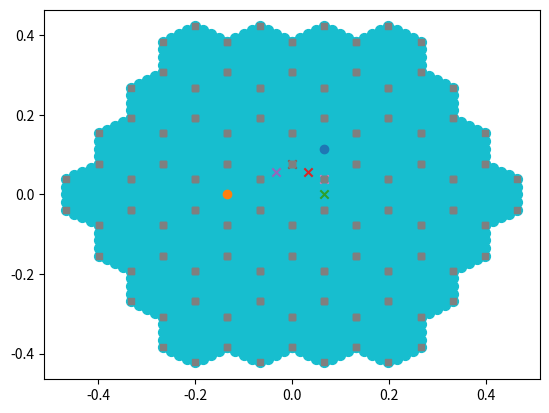

Write Python code to recreate this figure.
import numpy as np
import scipy
from scipy.spatial import Voronoi, voronoi_plot_2d
from scipy import linalg as la
import time
import matplotlib.pyplot as plt
 

class MoireTriangLattice:

    def __init__(self, Npoints, theta, normed, c6sym, umkl):

        self.Npoints = Npoints
        self.theta = theta
        self.a =np.array([[1,0],[1/2,np.sqrt(3)/2]])  #original graphene lattice vectors: rows are basis vectors
        self.b =(2*np.pi)*np.array([[1,-1/np.sqrt(3)],[0,2/np.sqrt(3)]]) # original graphene reciprocal lattice vectors : rows are basis vectors
        self.rot_min =np.array([[np.cos(theta/2),np.sin(theta/2)],[-np.sin(theta/2),np.cos(theta/2)]]) #rotation matrix -thet/2
        self.rot_plus =np.array([[np.cos(theta/2),-np.sin(theta/2)],[np.sin(theta/2),np.cos(theta/2)]]) #rotation matrix +thet/2
        self.normed=normed

        #some symmetries:
        #C2z
        th1=np.pi
        self.C2z=np.array([[np.cos(th1),-np.sin(th1)],[np.sin(th1),np.cos(th1)]]) #rotation matrix 
        #C3z
        th1=2*np.pi/3
        self.C3z=np.array([[np.cos(th1),-np.sin(th1)],[np.sin(th1),np.cos(th1)]]) #rotation matrix 
        #C2x inv
        self.C2x=np.array([[1,0],[0,-1]]) #rotation matrix 

        if normed==0:
            self.GMvec=self.GM_vec()
            self.VolMBZ=self.Vol_MBZ()
            self.q=self.qvect()
            self.GMs=self.GM()
            
        elif normed==1:
            [GM1,GM2]=self.GM_vec()
            [q1,q2,q3]=self.qvect()
            Gnorm=self.GM() #normalized to the reciprocal lattice vector
            self.GMvec=[GM1/Gnorm,GM2/Gnorm]
            self.GMs=self.GM()/Gnorm
            self.VolMBZ=self.Vol_MBZ()/(Gnorm**2)
            self.q=[q1/Gnorm,q2/Gnorm,q3/Gnorm]
            
        else:
            [GM1,GM2]=self.GM_vec()
            [q1,q2,q3]=self.qvect()
            Gnorm=self.qnor() #normalized to the q1 vector
            # print(Gnorm)
            self.GMvec=[GM1/Gnorm,GM2/Gnorm]
            self.GMs=self.GM()/Gnorm
            self.VolMBZ=self.Vol_MBZ()/(Gnorm**2)
            self.q=[q1/Gnorm,q2/Gnorm,q3/Gnorm]
            
            
        self.umkl=umkl
        self.c6sym=c6sym
        # [self.KX1bz,self.KY1bz]=self.Generate_lattice_2()
        # [self.KX1bz_plot,self.KY1bz_plot]=self.c3symmetrize(self.KX1bz,self.KY1bz)
        # [self.KX,self.KY]=self.Generate_Umklapp_lattice2(self.KX1bz, self.KY1bz,umkl) #for the momentum transfer lattice
        
        # if c6sym:
        #     [self.KQX1,self.KQY1]=self.Generate_Umklapp_lattice2(self.KX1bz, self.KY1bz,umkl+1) #for the momentum transfer lattice
        #     [self.KQX,self.KQY]=self.c3symmetrize(self.KQX1,self.KQY1)
        # else:
            
        #     [self.KQX,self.KQY]=self.Generate_Umklapp_lattice2(self.KX1bz, self.KY1bz,umkl+1) #for the momentum transfer lattice


        if c6sym:
            [self.KX1bz_1,self.KY1bz_1]=self.Generate_lattice_2()
            [self.KX1bz_plot,self.KY1bz_plot]=self.c3symmetrize(self.KX1bz_1,self.KY1bz_1)
            [self.KX1bz,self.KY1bz]=self.c3symmetrize(self.KX1bz_1,self.KY1bz_1)
        else:
            [self.KX1bz,self.KY1bz]=self.Generate_lattice_2()
            [self.KX1bz_plot,self.KY1bz_plot]=self.c3symmetrize(self.KX1bz,self.KY1bz)
            
        
        [self.KX,self.KY]=self.Generate_Umklapp_lattice2(self.KX1bz, self.KY1bz,umkl) #for the momentum transfer lattice
        [self.KQX,self.KQY]=self.Generate_Umklapp_lattice2(self.KX1bz, self.KY1bz,umkl+1) #for the momentum transfer lattice
        
        self.Npoi1bz=np.size(self.KX1bz); print(self.Npoi1bz, "1bz numer of sampling lattice points")
        self.Npoi=np.size(self.KX); print(self.Npoi, "X numer of sampling lattice points")
        self.NpoiQ=np.size(self.KQX); print(self.NpoiQ, "Q numer of sampling lattice points")

        #Mpoints
        self.M1=-self.GMvec[1]/2
        self.M2=self.GMvec[0]/2
        self.M3=self.GMvec[0]/2+self.GMvec[1]/2

        #Kpoints
        self.K1=(2*self.GMvec[0]+self.GMvec[1])/3
        self.K2=(-self.GMvec[1]+self.GMvec[0]) /3

        
    def __repr__(self):
        return "lattice( LX={w}, twist_angle={c})".format(h=self.Npoints, c=self.theta)

    #reciprocal vectors for the superlattice
    def GM_vec(self):
        #rotated vectors
        astar1=[email redacted]_min #top layer rotated -theta
        astar2=[email redacted]_plus  #bottom layer rotated +theta
        GM1=astar1[0,:]-astar2[0,:]
        GM2=astar1[1,:]-astar2[1,:]
        return [GM1,GM2]
    
    #reciprocal space period for the superlattice
    def GM(self):
        [GM1,GM2]=self.GM_vec()
        return np.sqrt(GM1@GM1)

    #Moire real space superlattice vectors
    def LM_vec(self):

        #rotated vectors
        [GM1,GM2]=self.GM_vec()
        LM1=2*np.pi*np.array([GM2[1],-GM2[0]])/la.det(np.array([GM1,GM2]))
        LM2=2*np.pi*np.array([-GM1[1],GM1[0]])/la.det(np.array([GM1,GM2]))
        return [LM1,LM2]
    
    #moire period in real space
    def LM(self):
        [LM1,LM2]=self.LM_vec()
        return np.sqrt(LM1@LM1)

    #FBZ volume
    def Vol_MBZ(self):
        [GM1,GM2]=self.GM_vec()
        zhat=np.array([0,0,1])
        b_1=np.array([GM1[0],GM1[1],0]) # Moire reciprocal lattice vect extended
        b_2=np.array([GM2[0],GM2[1],0]) # Moire reciprocal lattice vect extended
        Vol_rec=np.cross(b_1,b_2)@zhat
        return Vol_rec
    
    #WZ volume
    def Vol_WZ(self):
        [LM1,LM2]=self.LM_vec()
        zhat=np.array([0,0,1])
        b_1=np.array([LM1[0],LM1[1],0]) # Moire reciprocal lattice vect extended
        b_2=np.array([LM2[0],LM2[1],0]) # Moire reciprocal lattice vect extended
        Vol_rec=np.cross(b_1,b_2)@zhat
        return Vol_rec

    #lowest order q vectors that contribute to the moire potential (plus valley)
    def qvect(self):

        astar1=[email redacted]_min #top layer rotated +theta
        astar2=[email redacted]_plus  #bottom layer rotated -theta
        Kplus1=+(2*astar1[0,:]+astar1[1,:])/3  #K of top layer
        Kplus2=+(2*astar2[0,:]+astar2[1,:])/3 #K of bottom layer
        q1=Kplus1-Kplus2
        q2=self.C3z@q1
        q3=self.C3z@q2

        return [q1,q2,q3]

    def qnor(self):
        [q1,q2,q3]=self.qvect()
        return la.norm(q1)

    #hexagon where the pointy side is up
    def hexagon1(self,pos,Radius_inscribed_hex):
        y,x = map(abs, pos) #taking the absolute value of the rotated hexagon, only first quadrant matters #effective rotation
        return y < np.sqrt(3)* min(Radius_inscribed_hex - x, Radius_inscribed_hex / 2) #checking if the point is under the diagonal of the inscribed hexagon and below the top edge
    
    #hexagon where the flat side is up
    def hexagon2(self,pos, Radius_inscribed_hex):
        x,y = map(abs, pos) #taking the absolute value of the rotated hexagon, only first quadrant matters
        return y < np.sqrt(3)* min(Radius_inscribed_hex - x, Radius_inscribed_hex / 2) #checking if the point is under the diagonal of the inscribed hexagon and below the top edge
               

    #gets high symmetry points
    def FBZ_points(self,b_1,b_2):
        #creating reciprocal lattice
        Np=4
        n1=np.arange(-Np,Np+1)
        n2=np.arange(-Np,Np+1)
        Recip_lat=[]
        for i in n1:
            for j in n2:
                point=b_1*i+b_2*j
                Recip_lat.append(point)

        #getting the nearest neighbours to the gamma point
        Recip_lat_arr=np.array(Recip_lat)
        dist=np.round(np.sqrt(np.sum(Recip_lat_arr**2, axis=1)),decimals=10)
        sorted_dist=np.sort(list(set(dist)) )
        points=Recip_lat_arr[np.where(dist<sorted_dist[2])[0]]

        #getting the voronoi decomposition of the gamma point and the nearest neighbours
        vor = Voronoi(points)
        Vertices=(vor.vertices)

        #ordering the points counterclockwise in the -pi,pi range
        angles_list=list(np.arctan2(Vertices[:,1],Vertices[:,0]))
        Vertices_list=list(Vertices)

        # joint sorting the two lists for angles and vertices for convenience later.
        # the linear plot routine requires the points to be in order
        # atan2 takes into acount quadrant to get the sign of the angle
        angles_list, Vertices_list = (list(t) for t in zip(*sorted(zip(angles_list, Vertices_list))))

        ##getting the M points as the average of consecutive K- Kp points
        Edges_list=[]
        for i in range(len(Vertices_list)):
            Edges_list.append([(Vertices_list[i][0]+Vertices_list[i-1][0])/2,(Vertices_list[i][1]+Vertices_list[i-1][1])/2])

        Gamma=[0,0]
        K=Vertices_list[0::2]
        Kp=Vertices_list[1::2]
        M=Edges_list[0::2]
        Mp=Edges_list[1::2]

        return Vertices_list, Gamma, K, Kp, M, Mp

    #creates two arrays containing X and Y coordinates for the lattice points                                                     
    def Generate_lattice(self):
        [GM1,GM2]=self.GM_vec()
        LM=self.LM()
        Vertices_list, Gamma, K, Kp, M, Mp=self.FBZ_points(GM1,GM2)

        k_window_sizey = K[2][1] 
        k_window_sizex = K[1][0] 

        #will filter points that are in a hexagon inscribed in a circle of radius Radius_inscribed_hex
        Radius_inscribed_hex=1.0000005*k_window_sizey


        print("starting sampling in reciprocal space....")
        s=time.time()

        #initial grid that will be filtered
        LP=self.Npoints
        nn1=np.arange(-LP,LP+1,1)
        nn2=np.arange(-LP,LP+1,1)

        nn_1,nn_2=np.meshgrid(nn1,nn2)

        nn_1p=[]
        nn_2p=[]
        for x in nn1:
            for y in nn2:
                kx=(2*np.pi*x/LP)/LM
                ky=(2*(2*np.pi*y/LP - np.pi*x/LP)/np.sqrt(3))/LM
                if self.hexagon1( ( kx, ky), Radius_inscribed_hex ):
                    nn_1p.append(x)
                    nn_2p.append(y)

        e=time.time()
        print("finished sampling in reciprocal space....t=",e-s," s")

        nn_1pp=np.array(nn_1p)
        nn_2pp=np.array(nn_2p)

        KX=(2*np.pi*nn_1pp/LP)/LM
        KY= (2*(2*np.pi*nn_2pp/LP - np.pi*nn_1pp/LP)/np.sqrt(3))/LM

        #Making the sampling lattice commensurate with the MBZ
        fact=K[2][1]/np.max(KY)
        KX=KX*fact
        KY=KY*fact

        if self.normed==0:
            Gnorm=1
        elif self.normed==1:
            Gnorm=self.GM() #normalized to the reciprocal lattice vector
        else:
            Gnorm=self.qnor() #normalized to the q1 vector
        return [KX/Gnorm,KY/Gnorm]


    #returns the lattice vectors that span the sampling lattice when multiplied by integers                                              
    def Generating_vec_samp_lattice(self, scale_fac_latt):
        [GM1,GM2]=self.GM_vec()
        LM=self.LM()
        Vertices_list, Gamma, K, Kp, M, Mp=self.FBZ_points(GM1,GM2)

        k_window_sizey = K[2][1] 
        k_window_sizex = K[1][0] 

        #will filter points that are in a hexagon inscribed in a circle of radius Radius_inscribed_hex
        Radius_inscribed_hex=1.0000005*k_window_sizey


        print("starting sampling in reciprocal space....")
        s=time.time()

        #initial grid that will be filtered
        LP=self.Npoints
        nn1=np.arange(-LP,LP+1,1)
        nn2=np.arange(-LP,LP+1,1)

        nn_1,nn_2=np.meshgrid(nn1,nn2)

        nn_1p=[]
        nn_2p=[]
        for x in nn1:
            for y in nn2:
                kx=(2*np.pi*x/LP)/LM
                ky=(2*(2*np.pi*y/LP - np.pi*x/LP)/np.sqrt(3))/LM
                if self.hexagon1( ( kx, ky), Radius_inscribed_hex ):
                    nn_1p.append(x)
                    nn_2p.append(y)

        e=time.time()
        print("finished sampling in reciprocal space....t=",e-s," s")

        nn_1pp=np.array(nn_1p)
        nn_2pp=np.array(nn_2p)

        KX=(2*np.pi*nn_1pp/LP)/LM
        KY= (2*(2*np.pi*nn_2pp/LP - np.pi*nn_1pp/LP)/np.sqrt(3))/LM

        #Making the sampling lattice commensurate with the MBZ
        fact=K[2][1]/np.max(KY)
        KX=KX*fact
        KY=KY*fact

        KX_0=(2*np.pi*1/LP)/LM
        KY_0= (2*(2*np.pi*0/LP - np.pi*1/LP)/np.sqrt(3))/LM

        KX_1=(2*np.pi*0/LP)/LM
        KY_1= (2*(2*np.pi*1/LP - np.pi*0/LP)/np.sqrt(3))/LM
    
        #Making the sampling lattice commensurate with the MBZ
        K_0=np.array([KX_0,KY_0])*fact
        K_1=np.array([KX_1,KY_1])*fact

        if self.normed==0:
            Gnorm=1
        elif self.normed==1:
            Gnorm=self.GM() #normalized to the reciprocal lattice vector
        else:
            Gnorm=self.qnor() #normalized to the q1 vector

        return [K_0/Gnorm,K_1/Gnorm]
    
    
    #same as Generate lattice but for the original graphene (FBZ of triangular lattice)
    def Generate_lattice_og(self):

        
        Vertices_list, Gamma, K, Kp, M, Mp=self.FBZ_points(self.b[0,:],self.b[1,:])

        k_window_sizey = K[2][1] 
        k_window_sizex = K[1][0] 

        #will filter points that are in a hexagon inscribed in a circle of radius Radius_inscribed_hex
        Radius_inscribed_hex=1.0000005*k_window_sizex


        print("starting sampling in reciprocal space....")
        s=time.time()

        #initial grid that will be filtered
        LP=self.Npoints
        nn1=np.arange(-LP,LP+1,1)
        nn2=np.arange(-LP,LP+1,1)

        nn_1,nn_2=np.meshgrid(nn1,nn2)

        nn_1p=[]
        nn_2p=[]
        for x in nn1:
            for y in nn2:
                kx=(2*np.pi*x/LP)
                ky=(2*(2*np.pi*y/LP - np.pi*x/LP)/np.sqrt(3))
                if self.hexagon2( ( kx, ky ), Radius_inscribed_hex ):
                    nn_1p.append(x)
                    nn_2p.append(y)

        e=time.time()
        print("finished sampling in reciprocal space....t=",e-s," s")

        nn_1pp=np.array(nn_1p)
        nn_2pp=np.array(nn_2p)

        KX=(2*np.pi*nn_1pp/LP)
        KY= (2*(2*np.pi*nn_2pp/LP - np.pi*nn_1pp/LP)/np.sqrt(3))

        #Making the sampling lattice commensurate with the MBZ
        fact=K[1][0]/np.max(KX)
        KX=KX*fact
        KY=KY*fact
        
        return [KX,KY]

    def Generate_momentum_transfer_lattice(self, KX, KY):

        Npoi=np.shape(KY)[0]
        KQ=[]
        for i in range(Npoi):
            for j in range(Npoi):
                KQ.append([round(KX[j]+KX[i], 8),round(KY[j]+KY[i], 8)])
        # plt.scatter(KX,KY)
        # plt.show()
        KQarr=np.array(KQ)
        print("Kq non unique grid ",np.shape(KQarr))

        #unique_data =np.array( [list(x) for x in set(tuple(x) for x in KQ)])
        unique_data =np.array( [list(i) for i in set(tuple(i) for i in KQ)])
        print("Kq grid unique",np.shape(unique_data))
        print("K grid ",np.shape(KX))
        KQX=unique_data[:,0]
        KQY=unique_data[:,1]

        Ik=[]
        for j in range(Npoi):
            indmin=np.argmin(np.sqrt((KQX-KX[j])**2+(KQY-KY[j])**2))
            Ik.append(indmin)

        return [KQX, KQY, Ik]
    
    def Generate_momentum_transfer_umklapp_lattice(self, KX, KY,  KXu, KYu):

        Npoi=np.shape(KYu)[0]
        KQ=[]
        for i in range(Npoi):
            for j in range(np.shape(KY)[0]):
                KQ.append([round(KX[j]+KXu[i], 8),round(KY[j]+KYu[i], 8)])
        # plt.scatter(KX,KY)
        # plt.show()
        KQarr=np.array(KQ)
        print("Kq non unique grid ",np.shape(KQarr))

        #unique_data =np.array( [list(x) for x in set(tuple(x) for x in KQ)])
        unique_data =np.array( [list(i) for i in set(tuple(i) for i in KQ)])
        print("Kq grid unique",np.shape(unique_data))
        print("K grid ",np.shape(KX))
        KQX=unique_data[:,0]
        KQY=unique_data[:,1]

        Ik=[]
        for j in range(Npoi):
            indmin=np.argmin(np.sqrt((KQX-KXu[j])**2+(KQY-KYu[j])**2))
            Ik.append(indmin)

        # plt.scatter(KQX, KQY)
        # plt.scatter(KQX[Ik], KQY[Ik])
        # plt.show()
        return [KQX, KQY, Ik]

    #normal linear interpolation to generate samples accross High symmetry points
    def linpam(self,Kps,Npoints_q):
        Npoints=len(Kps)
        t=np.linspace(0, 1, Npoints_q)
        linparam=np.zeros([Npoints_q*(Npoints-1),2])
        for i in range(Npoints-1):
            linparam[i*Npoints_q:(i+1)*Npoints_q,0]=Kps[i][0]*(1-t)+t*Kps[i+1][0]
            linparam[i*Npoints_q:(i+1)*Npoints_q,1]=Kps[i][1]*(1-t)+t*Kps[i+1][1]

        return linparam
        
    def High_symmetry_path(self):
        [GM1,GM2]=self.GM_vec()
        VV, Gamma, K, Kp, M, Mp=self.FBZ_points(GM1,GM2)
        VV=VV+[VV[0]] #verices

        L=[]
        L=L+[K[0]]+[Gamma]+[M[0]]+[Kp[-1]] ##path in reciprocal space
        # L=L+[K[0]]+[Gamma]+[M[0]]+[K[0]] ##path in reciprocal space Andrei paper

        Nt_points=80
        kp_path=self.linpam(L,Nt_points)

        if self.normed==0:
            Gnorm=1
        elif self.normed==1:
            Gnorm=self.GM() #normalized to the reciprocal lattice vector
        else:
            Gnorm=self.qnor() #normalized to the q1 vector

        return kp_path/Gnorm

    def boundary(self):
        [GM1,GM2]=self.GM_vec()
        Vertices_list, Gamma, K, Kp, M, Mp=self.FBZ_points(GM1,GM2)

        if self.normed==0:
            Gnorm=1
        elif self.normed==1:
            Gnorm=self.GM() #normalized to the reciprocal lattice vector
        else:
            Gnorm=self.qnor() #normalized to the q1 vector

        return np.array(Vertices_list+[Vertices_list[0]])/Gnorm

    ### SYMMETRY OPERATIONS ON THE LATTICE
    def C2zLatt(self,KX,KY):
        ##KX and KY are one dimensional arrays
        Npoi = np.size(KX)
        KXc2z=KX*self.C2z[0,0]+KY*self.C2z[0,1]
        KYc2z=KX*self.C2z[1,0]+KY*self.C2z[1,1]
        Indc2z=np.zeros(Npoi) # indices of the initial lattice in the rotated lattice
        for i in range(Npoi):
            #this works well because the rotation is a symmetry of the sampling lattice and the sampling lattice is commensurate
            Indc2z[i]=np.argmin( (KX-KXc2z[i])**2 +(KY-KYc2z[i])**2)

        return [KXc2z,KYc2z, Indc2z]

    def C2xLatt(self,KX,KY):
        ##KX and KY are one dimensional arrays
        Npoi = np.size(KX)
        KXc2x=KX*self.C2x[0,0]+KY*self.C2x[0,1]
        KYc2x=KX*self.C2x[1,0]+KY*self.C2x[1,1]
        Indc2x=np.zeros(Npoi) # indices of the initial lattice in the rotated lattice
        for i in range(Npoi):
            #this works well because the rotation is a symmetry of the sampling lattice and the sampling lattice is commensurate
            Indc2x[i]=np.argmin( (KX-KXc2x[i])**2 +(KY-KYc2x[i])**2)

        return [KXc2x,KYc2x, Indc2x]

    def C3zLatt(self,KX,KY):
        ##KX and KY are one dimensional arrays
        Npoi = np.size(KX)
        KXc3z=KX*self.C3z[0,0]+KY*self.C3z[0,1]
        KYc3z=KX*self.C3z[1,0]+KY*self.C3z[1,1]
        Indc3z=np.zeros(Npoi) # indices of the initial lattice in the rotated lattice
        for i in range(Npoi):
            #this works well because the rotation is a symmetry of the sampling lattice and the sampling lattice is commensurate
            Indc3z[i]=np.argmin( (KX-KXc3z[i])**2 +(KY-KYc3z[i])**2)

        return [KXc3z,KYc3z, Indc3z]

    #to check whether this is working uncomment the plot statments
    def findpath(self,Kps,KX,KY):

        path=np.empty((0), dtype=int)
        pthK=[]
        HSP_index=[]
        counter_path=0
        nnlist=[[0,1],[1,0],[0,-1],[-1,0],[-1,-1],[1,1]] #specific for the reciprocal lattice vectors that I picked
        HSP_index.append(counter_path)
        NHSpoints=np.shape(Kps)[0]
        

        [k1,k2]=self.Generating_vec_samp_lattice( np.max(KY))


        amin=np.linalg.norm(k1)
        # print(amin, np.sqrt( (KX[1]-KX[0])**2+(KY[1]-KY[0])**2 ))      
        l=np.argmin(  (Kps[0][0]-KX)**2 + (Kps[0][1]-KY)**2 )

        path=np.append(path,int(l)) 
        pthK.append([KX[l],KY[l]])

        
        for indhs in range(NHSpoints-1):

            c=0
            c2=0
            
            
            dist=np.sqrt( (Kps[indhs+1][0]-KX[l])**2 + (Kps[indhs+1][1]-KY[l])**2)
            while ( c2<1  and  dist>=0.8*amin):
                dists=[]
                KXnn=[]
                KYnn=[]

                dist_pre=dist
                # print(Kps[indhs+1], dist, amin)
                # plt.scatter(KX,KY)
                for nn in range(6): #coordination number is 6
                    kxnn= KX[l]+nnlist[nn][0]*k1[0]+nnlist[nn][1]*k2[0]
                    kynn= KY[l]+nnlist[nn][0]*k1[1]+nnlist[nn][1]*k2[1]
                    di=np.sqrt( (Kps[indhs+1][0]-kxnn)**2 + (Kps[indhs+1][1]-kynn)**2)
                    dists.append(di)
                    KXnn.append(kxnn)
                    KYnn.append(kynn)
                    # plt.scatter(kxnn,kynn)
                    # print(kxnn,kynn)
                
                

                
                dist=np.min(np.array(dists))
                ind_min=np.argmin(np.array(dists))

                
                # print(KX[l],KY[l],KXnn[ind_min],KYnn[ind_min])
                
                # plt.scatter(KXnn[ind_min],KYnn[ind_min], marker='x')
                # plt.show()
                l=np.argmin(  np.sqrt((KXnn[ind_min]-KX)**2 + (KYnn[ind_min]-KY)**2 ))
                # print(l)
                # print(KX[l],KY[l],KXnn[ind_min],KYnn[ind_min])

                if dist_pre==dist:
                    c2=c2+1
                

                path=np.append(path,int(l))
                pthK.append([KX[l],KY[l]])
                # print([KX[i,j],KY[i,j]],[Kps[indhs+1][0],Kps[indhs+1][1]], dist)

                c=c+1
                counter_path=counter_path+1
        
            HSP_index.append(counter_path)
            
            
        return path,np.array(pthK),HSP_index

    def embedded_High_symmetry_path(self, KX,KY):
        [GM1,GM2]=self.GMvec
        VV, Gamma, K, Kp, M, Mp=self.FBZ_points(GM1,GM2)
        VV=VV+[VV[0]] #verices

        Kps=[]
        Kps=Kps+[K[1]]+[Gamma]+[M[0]]+[Kp[2]]
        [path,kpath,HSP_index]=self.findpath(Kps,KX,KY)


        return [path,kpath,HSP_index]
    
    def embedded_High_symmetry_path_umkls(self):
        [GM1,GM2]=self.GMvec
        VV, Gamma, K, Kp, M, Mp=self.FBZ_points(GM1,GM2)
        VV=VV+[VV[0]] #verices

        Kps=[]
        Kps=Kps+[K[1]]+[Gamma]+[M[0]]+[Kp[2]]
        [path_pre,kpath,HSP_index]=self.findpath(Kps,self.KX1bz,self.KY1bz)
        path=self.insertion_index(self.KX1bz[path_pre],self.KY1bz[path_pre],self.KX,self.KY)


        return [path,kpath,HSP_index,self.KX1bz[path_pre],self.KY1bz[path_pre],self.KX,self.KY]

    def kwrap_FBZ(self,kx,ky):
        dmin=kx**2+ky**2
        G=[0,0]
        [GM1,GM2]=self.GMvec
        for MG in self.MGS1:
            d=(kx-MG[0]*GM1[0]-MG[1]*GM2[0])**2+(ky-MG[0]*GM1[1]-MG[1]*GM2[1])**2
            if d<dmin+1e-10: #slightly more stringent to keep terms fixed if they differ by machine precission 
                dmin=d
                G=MG
        kxp=kx-G[0]*GM1[0]-G[1]*GM2[0]
        kyp=ky-G[0]*GM1[1]-G[1]*GM2[1]
        return kxp,kyp

    def mask_KPs(self, KX,KY, thres):
        [GM1,GM2]=self.GMvec
        Vertices_list, Gamma, K, Kp, M, Mp=self.FBZ_points(GM1,GM2)

        k_window_sizey = K[2][1] 
        k_window_sizex = K[1][0] 

        Radius_inscribed_hex=1.0000005*k_window_sizey
        K=np.sqrt(KX**2+KY**2)
        ind=np.where(K<k_window_sizex*thres)
        return [KX[ind],KY[ind], ind]
    
    def Umklapp_List(self, umklapps):
        #G processes
        G=self.GMs
        Gu=[]
        [GM1, GM2]=self.GMvec
        for i in range(-10,10):
            for j in range(-10,10):
                Gp=i*GM1+j*GM2
                Gpn=np.sqrt(Gp.T@Gp)
                if  Gpn<=G*(umklapps+0.1):
                    Gu=Gu+[[i,j]]
        #             plt.scatter(Gp[0], Gp[1], c='r')
        #         else:
        #             plt.scatter(Gp[0], Gp[1], c='b')

        # thetas=np.linspace(0,2*np.pi, 100)
        # xx=umklapps*G*np.cos(thetas)
        # yy=umklapps*G*np.sin(thetas)
        # plt.plot(xx,yy)
        # plt.savefig("ulat.png")
        # plt.close()
        return Gu
    
    def Generate_Umklapp_lattice2(self, KX, KY, numklaps):
        Gu=self.Umklapp_List(numklaps)
        [GM1, GM2]=self.GMvec
        KXu=[]
        KYu=[]


        for GG in Gu:
            KXu=KXu+[KX+GG[0]*GM1[0]+GG[1]*GM2[0]]
            KYu=KYu+[KY+GG[0]*GM1[1]+GG[1]*GM2[1]]
        
        KXum=np.concatenate( KXu )
        KYum=np.concatenate( KYu )
        return [KXum, KYum]
    
    def insertion_index(self, KX,KY, KQX,KQY):
        #list of size Npoi that has the index of K in KQ
        Npoi=np.size(KX)
        Ik=[]
        for j in range(Npoi):
            indmin=np.argmin(np.sqrt((KQX-KX[j])**2+(KQY-KY[j])**2))
            Ik.append(indmin)
        return Ik
    
    def insertion_index_mean_stripe(self, KX,KY, KQX,KQY):
        #list of size Npoi that has the index of K in KQ
        Npoi=np.size(KX)
        Ik=[]
        for j in range(Npoi):
            indmin=np.argmin(np.sqrt((KQX-KX[j])**2+(KQY-KY[j])**2))
            Ik.append(indmin)
        return Ik
    
    def hexagon3(self,pos, Radius_inscribed_hex, KX,KY):
        Y,X = map(abs, pos) #taking the absolute value of the rotated hexagon, only first quadrant matters
        kx=[]
        ky=[]
        delind=[]
        for i in range(np.size(X)):
            if (Y[i] <= np.sqrt(3)* min(Radius_inscribed_hex - X[i], Radius_inscribed_hex / 2)):
                kx.append(pos[0][i])
                ky.append(pos[1][i])
                delind.append(i)
        KX=np.delete(KX,delind)
        KY=np.delete(KY,delind)
  
        return kx,ky, KX,KY

    def Generate_lattice_2(self):
        
        print("starting sampling in reciprocal space....")
        s=time.time()
        
        [GM1,GM2]=self.GM_vec()
        LM=self.LM()
        Vertices_list, Gamma, K, Kp, M, Mp=self.FBZ_points(GM1,GM2)
        
        
        GM1p, GM2p=self.GM_vec()
        GM1=-GM2p
        GM2=GM1p+GM2p
        
        
        
        LP=self.Npoints
        nn1=np.arange(0,LP,1)
        nn2=np.arange(0,LP,1)

        nn_1,nn_2=np.meshgrid(nn1,nn2)
        n1=nn_1.flatten()
        n2=nn_2.flatten()

        KXp=n1*GM1[0]/LP+n2*GM2[0]/LP
        KYp=n1*GM1[1]/LP+n2*GM2[1]/LP

        k_window_sizey = K[2][1] 
        k_window_sizex = K[1][0] 

        #will filter points that are in a hexagon inscribed in a circle of radius Radius_inscribed_hex
        
        kxx=[]
        kyy=[]

        uc=1+0.5/LP #to make the window slightly inclusive 1+epsilon
        dc=1-0.5/LP
        
        kx,ky,KXp, KYp=self.hexagon3([KXp, KYp], uc*k_window_sizey, KXp, KYp)
        kxx=kxx+kx
        kyy=kyy+ky
        
        Ulist=self.Umklapp_List(1)
        
        #folding into the FBZ
        for U in Ulist:
            G=GM1p*U[0]+GM2p*U[1]
 
            if not (U[0]==0 and U[1]==0):
                kx,ky,KXp, KYp=self.hexagon3([KXp+G[0], KYp+G[1]], uc*k_window_sizey, KXp, KYp)
                kxx=kxx+kx
                kyy=kyy+ky
        
        #sorting from most negative to most positive 
        kw2,kyy2 = zip(*sorted(zip(np.array(kxx)+np.array(kyy),kyy)))
        kw2,kxx2 = zip(*sorted(zip(np.array(kxx)+np.array(kyy),kxx)))
        
        KX=np.array(kxx2)
        KY=np.array(kyy2)

        e=time.time()
        print("finished sampling in reciprocal space....t=",e-s," s")

        if self.normed==0:
            Gnorm=1
        elif self.normed==1:
            Gnorm=self.GM() #normalized to the reciprocal lattice vector
        else:
            Gnorm=self.qnor() #normalized to the q1 vector
        return [KX/Gnorm,KY/Gnorm]
    

    def all_dirac_ind(self):
        
                
        if self.c6sym:
            [GM1,GM2]=self.GM_vec()
            Vertices_list, Gamma, K, Kp, M, Mp=self.FBZ_points(GM1,GM2)
            
            if self.normed==0:
                Gnorm=1
            elif self.normed==1:
                Gnorm=self.GM() #normalized to the reciprocal lattice vector
            else:
                Gnorm=self.qnor() #normalized to the q1 vector
                
                
            indices=[]
            numG=int(self.NpoiQ/self.Npoi1bz)
            print(numG)
            for i in range(len(Vertices_list)):
                x=self.KX1bz-Vertices_list[i][0]/Gnorm
                y=self.KY1bz-Vertices_list[i][1]/Gnorm
                indi=np.argmin(x**2+y**2)
                indices.append(indi)
                
                for j in range(numG):
                    indices.append(indi+j*self.Npoi1bz)
        else:
            [GM1,GM2]=self.GMvec
            indices=[]
            Ulist=self.Umklapp_List(self.umkl+1)
            LP=self.Npoints
            for U in Ulist:
                G=GM1*U[0]+GM2*U[1]
                kx=self.KX-(G[0]-self.K1[0])
                ky=self.KY-(G[1]-self.K1[1])
                
                indi=np.argmin(kx**2 +ky**2)
                kxc=kx[indi]
                kyc=ky[indi]
                check=np.sqrt(kxc**2 + kyc**2)
                
                if check<1e-3/LP:
                    indices.append(indi)
                    
                kx=self.KX-(G[0]-self.K2[0])
                ky=self.KY-(G[1]-self.K2[1])
                
                indi=np.argmin(kx**2 +ky**2)
                kxc=kx[indi]
                kyc=ky[indi]
                check=np.sqrt(kxc**2 + kyc**2)
                
                if check<1e-3/LP:
                    indices.append(indi)
    
            
        return np.array(indices,dtype=int)
    
    def all_dirac_ind_q(self,kkx,kky):
        
        if self.c6sym:
            [GM1,GM2]=self.GMvec
            indices_pre=[]
            indices=[]
            Ulist=self.Umklapp_List(1)
            LP=self.Npoi1bz
            
            kkxx=self.KX1bz
            kkyy=self.KY1bz
            for U in Ulist:
                G=GM1*U[0]+GM2*U[1]
                kx=kkxx-(G[0]-self.K1[0])
                ky=kkyy-(G[1]-self.K1[1])
                indi=np.argmin(kx**2 +ky**2)
                kxc=kx[indi]
                kyc=ky[indi]
                check=np.sqrt(kxc**2 + kyc**2)
                
                if check<1e-3/LP :
                    indices_pre.append(indi)
                    
                kx=kkxx-(G[0]-self.K2[0])
                ky=kkyy-(G[1]-self.K2[1])
                
                indi=np.argmin(kx**2 +ky**2)
                kxc=kx[indi]
                kyc=ky[indi]
                check=np.sqrt(kxc**2 + kyc**2)
                
                if check<1e-3/LP :
                    indices_pre.append(indi)
                    
            Ulist=self.Umklapp_List(self.umkl+1)
            
            Numk=int(np.size(kkx)/np.size(kkxx))
            print("number of Umk", Numk)
            for i in range(Numk):
                indices=indices+list(np.array(indices_pre)+i*LP)
            
        else:
            [GM1,GM2]=self.GMvec
            indices=[]
            Ulist=self.Umklapp_List(self.umkl+2)
            LP=self.Npoints
            for U in Ulist:
                G=GM1*U[0]+GM2*U[1]
                kx=kkx-(G[0]-self.K1[0])
                ky=kky-(G[1]-self.K1[1])
                
                indi=np.argmin(kx**2 +ky**2)
                kxc=kx[indi]
                kyc=ky[indi]
                check=np.sqrt(kxc**2 + kyc**2)
                
                if check<1e-3/LP:
                    indices.append(indi)
                    
                kx=kkx-(G[0]-self.K2[0])
                ky=kky-(G[1]-self.K2[1])
                
                indi=np.argmin(kx**2 +ky**2)
                kxc=kx[indi]
                kyc=ky[indi]
                check=np.sqrt(kxc**2 + kyc**2)
                
                if check<1e-3/LP:
                    indices.append(indi)
    
            
        return np.array(indices,dtype=int)


    def c3symmetrize(self, Kx, Ky):
        print("size of q before symmetr...",np.size(Kx))
        q=(Kx+1j*Ky)*np.exp(1j*1e-3/np.size(Kx))
        ang=np.arctan2(np.imag(q),np.real(q))
        indi=[]
        for i in range(np.size(ang)):
            if ang[i]>=0 and ang[i]<2*np.pi/3 and np.abs(q[i])>0:
                indi.append(i)
        indi_arr=np.array(indi)
        
        kx1=Kx[indi_arr]
        ky1=Ky[indi_arr]
        
        kx2=kx1*self.C3z[0,0]+ky1*self.C3z[0,1]
        ky2=kx1*self.C3z[1,0]+ky1*self.C3z[1,1]
           
        kx3=kx2*self.C3z[0,0]+ky2*self.C3z[0,1]
        ky3=kx2*self.C3z[1,0]+ky2*self.C3z[1,1]
        
        kxx=list(kx1)+list(kx2)+list(kx3)+[0]
        kyy=list(ky1)+list(ky2)+list(ky3)+[0]
        
        #sorting from most negative to most positive 
        kw2,kyy2 = zip(*sorted(zip(np.array(kxx)+np.array(kyy),kyy)))
        kw2,kxx2 = zip(*sorted(zip(np.array(kxx)+np.array(kyy),kxx)))
        
        KX=np.array(kxx2)
        KY=np.array(kyy2)
        print("size of q after symmetr...",np.size(KX))
        return [KX,KY]
     
def main() -> int:
    print("\n \n")
    print("lattice sampling...")
    #Lattice parameters 
    #lattices with different normalizations
    modulation_theta=1.05
    Nsamp=12
    theta=modulation_theta*np.pi/180  # magic angle
    c6sym=True
    umkl=2 #the number of umklaps where we calculate an observable ie Pi(q), for momentum transfers we need umkl+1 umklapps when scattering from the 1bz
    l=MoireTriangLattice(Nsamp,theta,0,c6sym,umkl)
    lq=MoireTriangLattice(Nsamp,theta,2,c6sym,umkl) #this one is normalized
    [q1,q2,q3]=l.q
    q=np.sqrt(q1@q1)
    print(f"taking {umkl} umklapps")
    VV=lq.boundary()
    
    plt.scatter(l.KX, l.KY, s=50)
    plt.scatter([l.GMvec[0][0]],[l.GMvec[0][1]], marker='o')
    plt.scatter([l.GMvec[1][0]],[l.GMvec[1][1]], marker='o')
    
    # M1=-l.GMvec[1]/2
    # plt.scatter([M1[0]],[M1[1]], marker='x')
    # M2=l.GMvec[0]/2
    # plt.scatter([M2[0]],[M2[1]], marker='x')
    # M3=l.GMvec[0]/2+l.GMvec[1]/2
    # plt.scatter([M3[0]],[M3[1]], marker='x')
    
    # K1=(2*l.GMvec[0]+l.GMvec[1])/3
    # plt.scatter([K1[0]],[K1[1]], marker='x')
    # K2=(-l.GMvec[1]+l.GMvec[0]) /3
    # plt.scatter([K2[0]],[K2[1]], marker='x')
    
    plt.scatter([l.M1[0]],[l.M1[1]], marker='x')
    plt.scatter([l.M2[0]],[l.M2[1]], marker='x')
    plt.scatter([l.M3[0]],[l.M3[1]], marker='x')
    
    plt.scatter([l.K1[0]],[l.K1[1]], marker='x')
    plt.scatter([l.K2[0]],[l.K2[1]], marker='x')
    
    
    inds=l.all_dirac_ind_q(l.KX, l.KY)
    print(np.size(inds), l.Umklapp_List(2))
    plt.scatter(l.KX[inds], l.KY[inds], s=20,marker='s' )
    
    
    plt.show()
    
    
    plt.scatter(l.KQX, l.KQY, s=50)
    plt.scatter([l.GMvec[0][0]],[l.GMvec[0][1]], marker='o')
    plt.scatter([l.GMvec[1][0]],[l.GMvec[1][1]], marker='o')
    
    # M1=-l.GMvec[1]/2
    # plt.scatter([M1[0]],[M1[1]], marker='x')
    # M2=l.GMvec[0]/2
    # plt.scatter([M2[0]],[M2[1]], marker='x')
    # M3=l.GMvec[0]/2+l.GMvec[1]/2
    # plt.scatter([M3[0]],[M3[1]], marker='x')
    
    # K1=(2*l.GMvec[0]+l.GMvec[1])/3
    # plt.scatter([K1[0]],[K1[1]], marker='x')
    # K2=(-l.GMvec[1]+l.GMvec[0]) /3
    # plt.scatter([K2[0]],[K2[1]], marker='x')
    
    plt.scatter([l.M1[0]],[l.M1[1]], marker='x')
    plt.scatter([l.M2[0]],[l.M2[1]], marker='x')
    plt.scatter([l.M3[0]],[l.M3[1]], marker='x')
    
    plt.scatter([l.K1[0]],[l.K1[1]], marker='x')
    plt.scatter([l.K2[0]],[l.K2[1]], marker='x')
    
    
    inds=l.all_dirac_ind_q(l.KQX,l.KQY)
    print(np.size(inds), l.Umklapp_List(2))
    plt.scatter(l.KQX[inds], l.KQY[inds], s=20,marker='s' )
    
    
    plt.show()
    
    
    
    
    # [kx,ky]=l.c3symmetrize(l.KX,l.KY)
    # plt.scatter(kx,ky )
    
    
    # plt.show()
    return 0
    
if __name__ == '__main__':
    import sys
    sys.exit(main())  # next section explains the use of sys.exit
